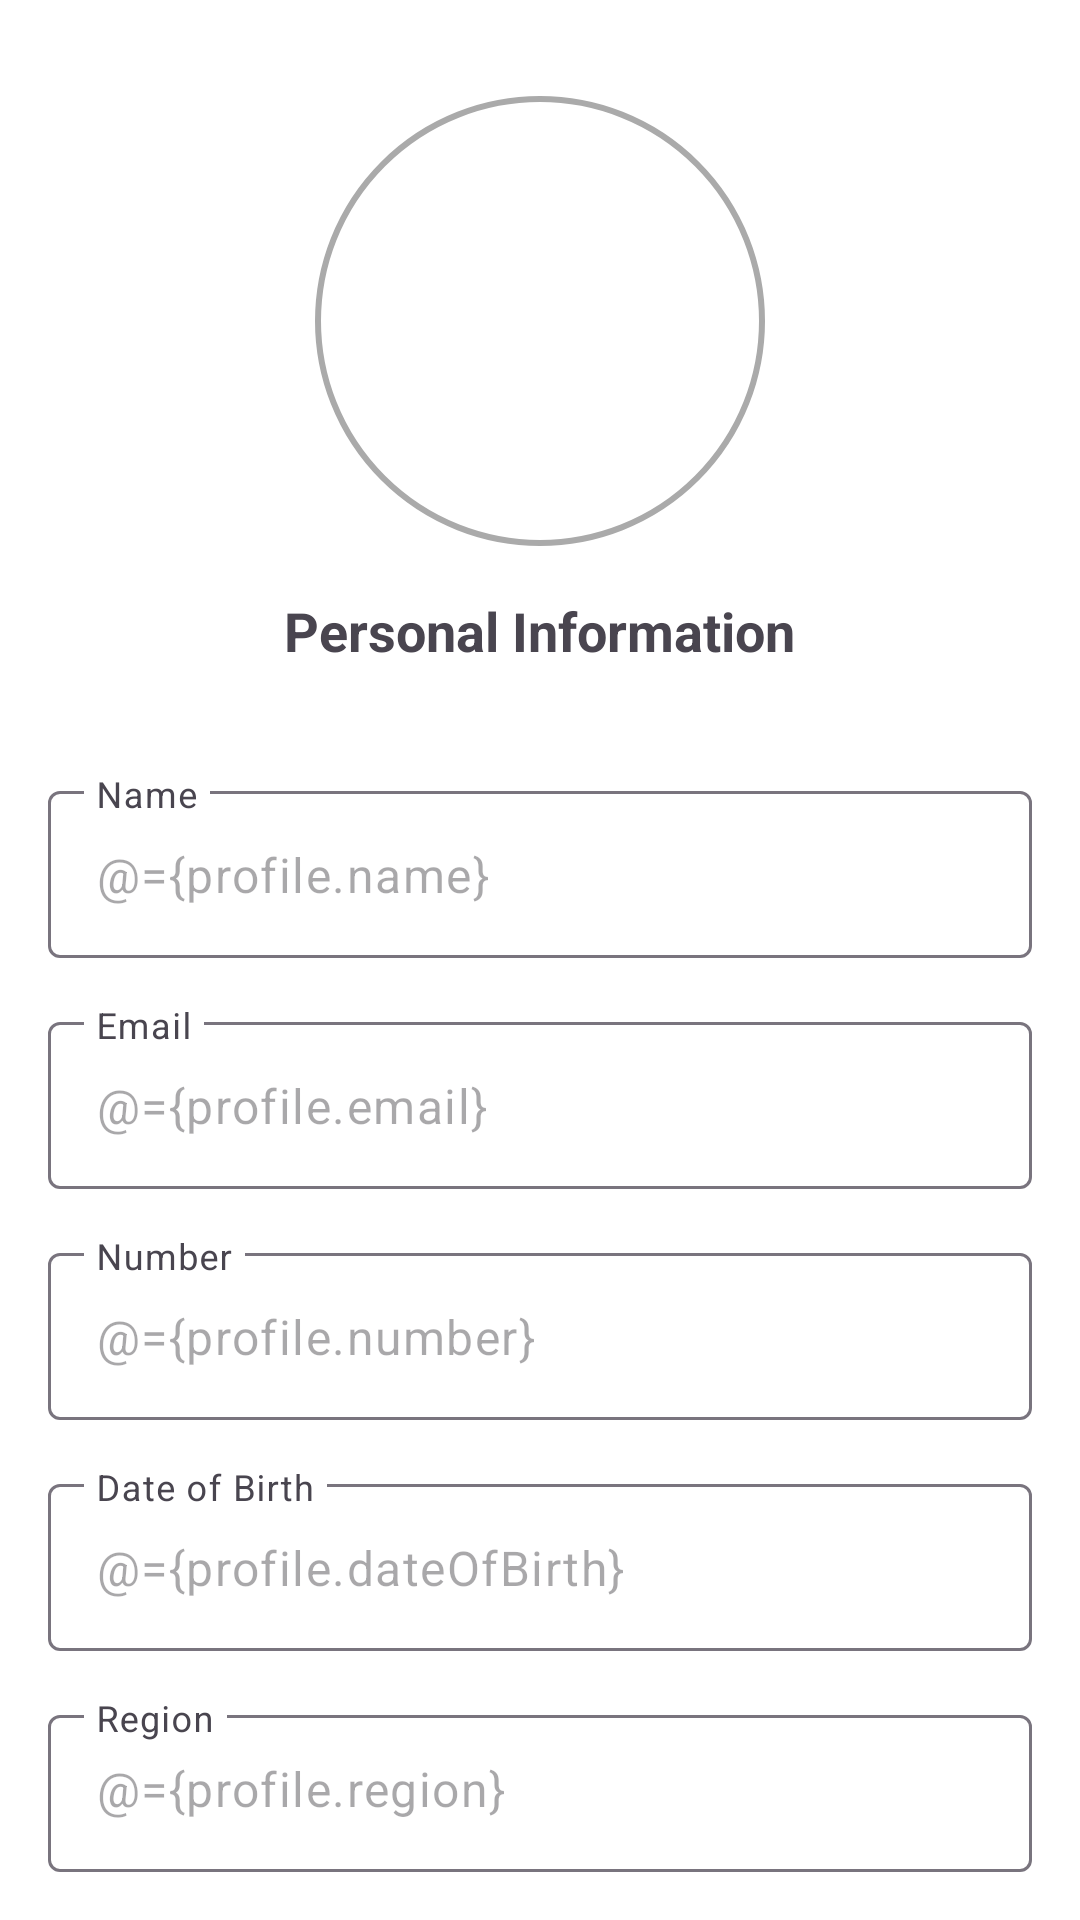

The Android layout XML behind this screen, and the referenced resources:
<!-- AndroidManifest.xml: application theme Theme.Acneappdetections -->
<!-- res/layout/activity_profile.xml -->
<?xml version="1.0" encoding="utf-8"?>
<layout xmlns:android="http://schemas.android.com/apk/res/android"
    xmlns:app="http://schemas.android.com/apk/res-auto">

    <data>
        <variable
            name="profile"
            type="com.acneappdetections.ProfileViewModel" />
    </data>

    <LinearLayout
        android:layout_width="match_parent"
        android:layout_height="match_parent"
        android:orientation="vertical"
        android:padding="16dp"
        android:background="@android:color/white">

        <ImageView
            android:id="@+id/profile_picture"
            android:layout_width="150dp"
            android:layout_height="150dp"
            android:layout_gravity="center_horizontal"
            android:layout_marginTop="16dp"
            android:layout_marginBottom="16dp"
            android:background="@drawable/circle_shape"
            android:src="@drawable/ic_profile" />

        <ImageView
            android:id="@+id/edit_picture"
            android:layout_width="24dp"
            android:layout_height="24dp"
            android:layout_gravity="center_horizontal"
            android:layout_marginTop="-40dp"
            android:src="@drawable/ic_edit"
            android:background="@android:color/white"
            android:layout_marginEnd="10dp"
            android:visibility="gone" />

        <TextView
            android:layout_width="wrap_content"
            android:layout_height="wrap_content"
            android:layout_gravity="center_horizontal"
            android:text="Personal Information"
            android:textSize="18sp"
            android:textStyle="bold"
            android:paddingBottom="20dp" />

        <com.google.android.material.textfield.TextInputLayout
            android:layout_width="match_parent"
            android:layout_height="wrap_content"
            android:layout_marginTop="16dp">

            <com.google.android.material.textfield.TextInputEditText
                android:id="@+id/name"
                android:layout_width="match_parent"
                android:layout_height="wrap_content"
                android:hint="Name"
                android:inputType="textPersonName"
                android:text="@={profile.name}"
                android:enabled="false" />

        </com.google.android.material.textfield.TextInputLayout>

        <com.google.android.material.textfield.TextInputLayout
            android:layout_width="match_parent"
            android:layout_height="wrap_content"
            android:layout_marginTop="16dp">

            <com.google.android.material.textfield.TextInputEditText
                android:id="@+id/email"
                android:layout_width="match_parent"
                android:layout_height="wrap_content"
                android:hint="Email"
                android:inputType="textEmailAddress"
                android:text="@={profile.email}"
                android:enabled="false" />

        </com.google.android.material.textfield.TextInputLayout>

        <com.google.android.material.textfield.TextInputLayout
            android:layout_width="match_parent"
            android:layout_height="wrap_content"
            android:layout_marginTop="16dp">

            <com.google.android.material.textfield.TextInputEditText
                android:id="@+id/number"
                android:layout_width="match_parent"
                android:layout_height="wrap_content"
                android:hint="Number"
                android:inputType="phone"
                android:text="@={profile.number}"
                android:enabled="false" />

        </com.google.android.material.textfield.TextInputLayout>

        <com.google.android.material.textfield.TextInputLayout
            android:layout_width="match_parent"
            android:layout_height="wrap_content"
            android:layout_marginTop="16dp">

            <com.google.android.material.textfield.TextInputEditText
                android:id="@+id/date_of_birth"
                android:layout_width="match_parent"
                android:layout_height="wrap_content"
                android:hint="Date of Birth"
                android:inputType="date"
                android:text="@={profile.dateOfBirth}"
                android:enabled="false" />

        </com.google.android.material.textfield.TextInputLayout>

        <com.google.android.material.textfield.TextInputLayout
            android:layout_width="match_parent"
            android:layout_height="wrap_content"
            android:layout_marginTop="16dp">

            <com.google.android.material.textfield.TextInputEditText
                android:id="@+id/region"
                android:layout_width="match_parent"
                android:layout_height="wrap_content"
                android:hint="Region"
                android:inputType="text"
                android:text="@={profile.region}"
                android:enabled="false" />

        </com.google.android.material.textfield.TextInputLayout>

        <com.google.android.material.textfield.TextInputLayout
            android:layout_width="match_parent"
            android:layout_height="wrap_content"
            android:layout_marginTop="16dp">

            <com.google.android.material.textfield.TextInputEditText
                android:id="@+id/password"
                android:layout_width="match_parent"
                android:layout_height="wrap_content"
                android:hint="Password"
                android:inputType="textPassword"
                android:text="@={profile.password}"
                android:enabled="false" />

        </com.google.android.material.textfield.TextInputLayout>

    </LinearLayout>
</layout>
<!-- resources referenced by this layout -->
<resources>
  <!-- drawable circle_shape (drawable) -->
  <?xml version="1.0" encoding="utf-8"?>
  <shape xmlns:android="http://schemas.android.com/apk/res/android">
      <solid android:color="@android:color/transparent" />
      <corners android:radius="75dp" />
      <stroke
          android:width="2dp"
          android:color="@android:color/darker_gray" />
  </shape>
  <style name="Theme.Acneappdetections" parent="Base.Theme.Acneappdetections" />
  <style name="Base.Theme.Acneappdetections" parent="Theme.Material3.DayNight.NoActionBar">
          
          
      </style>
</resources>
